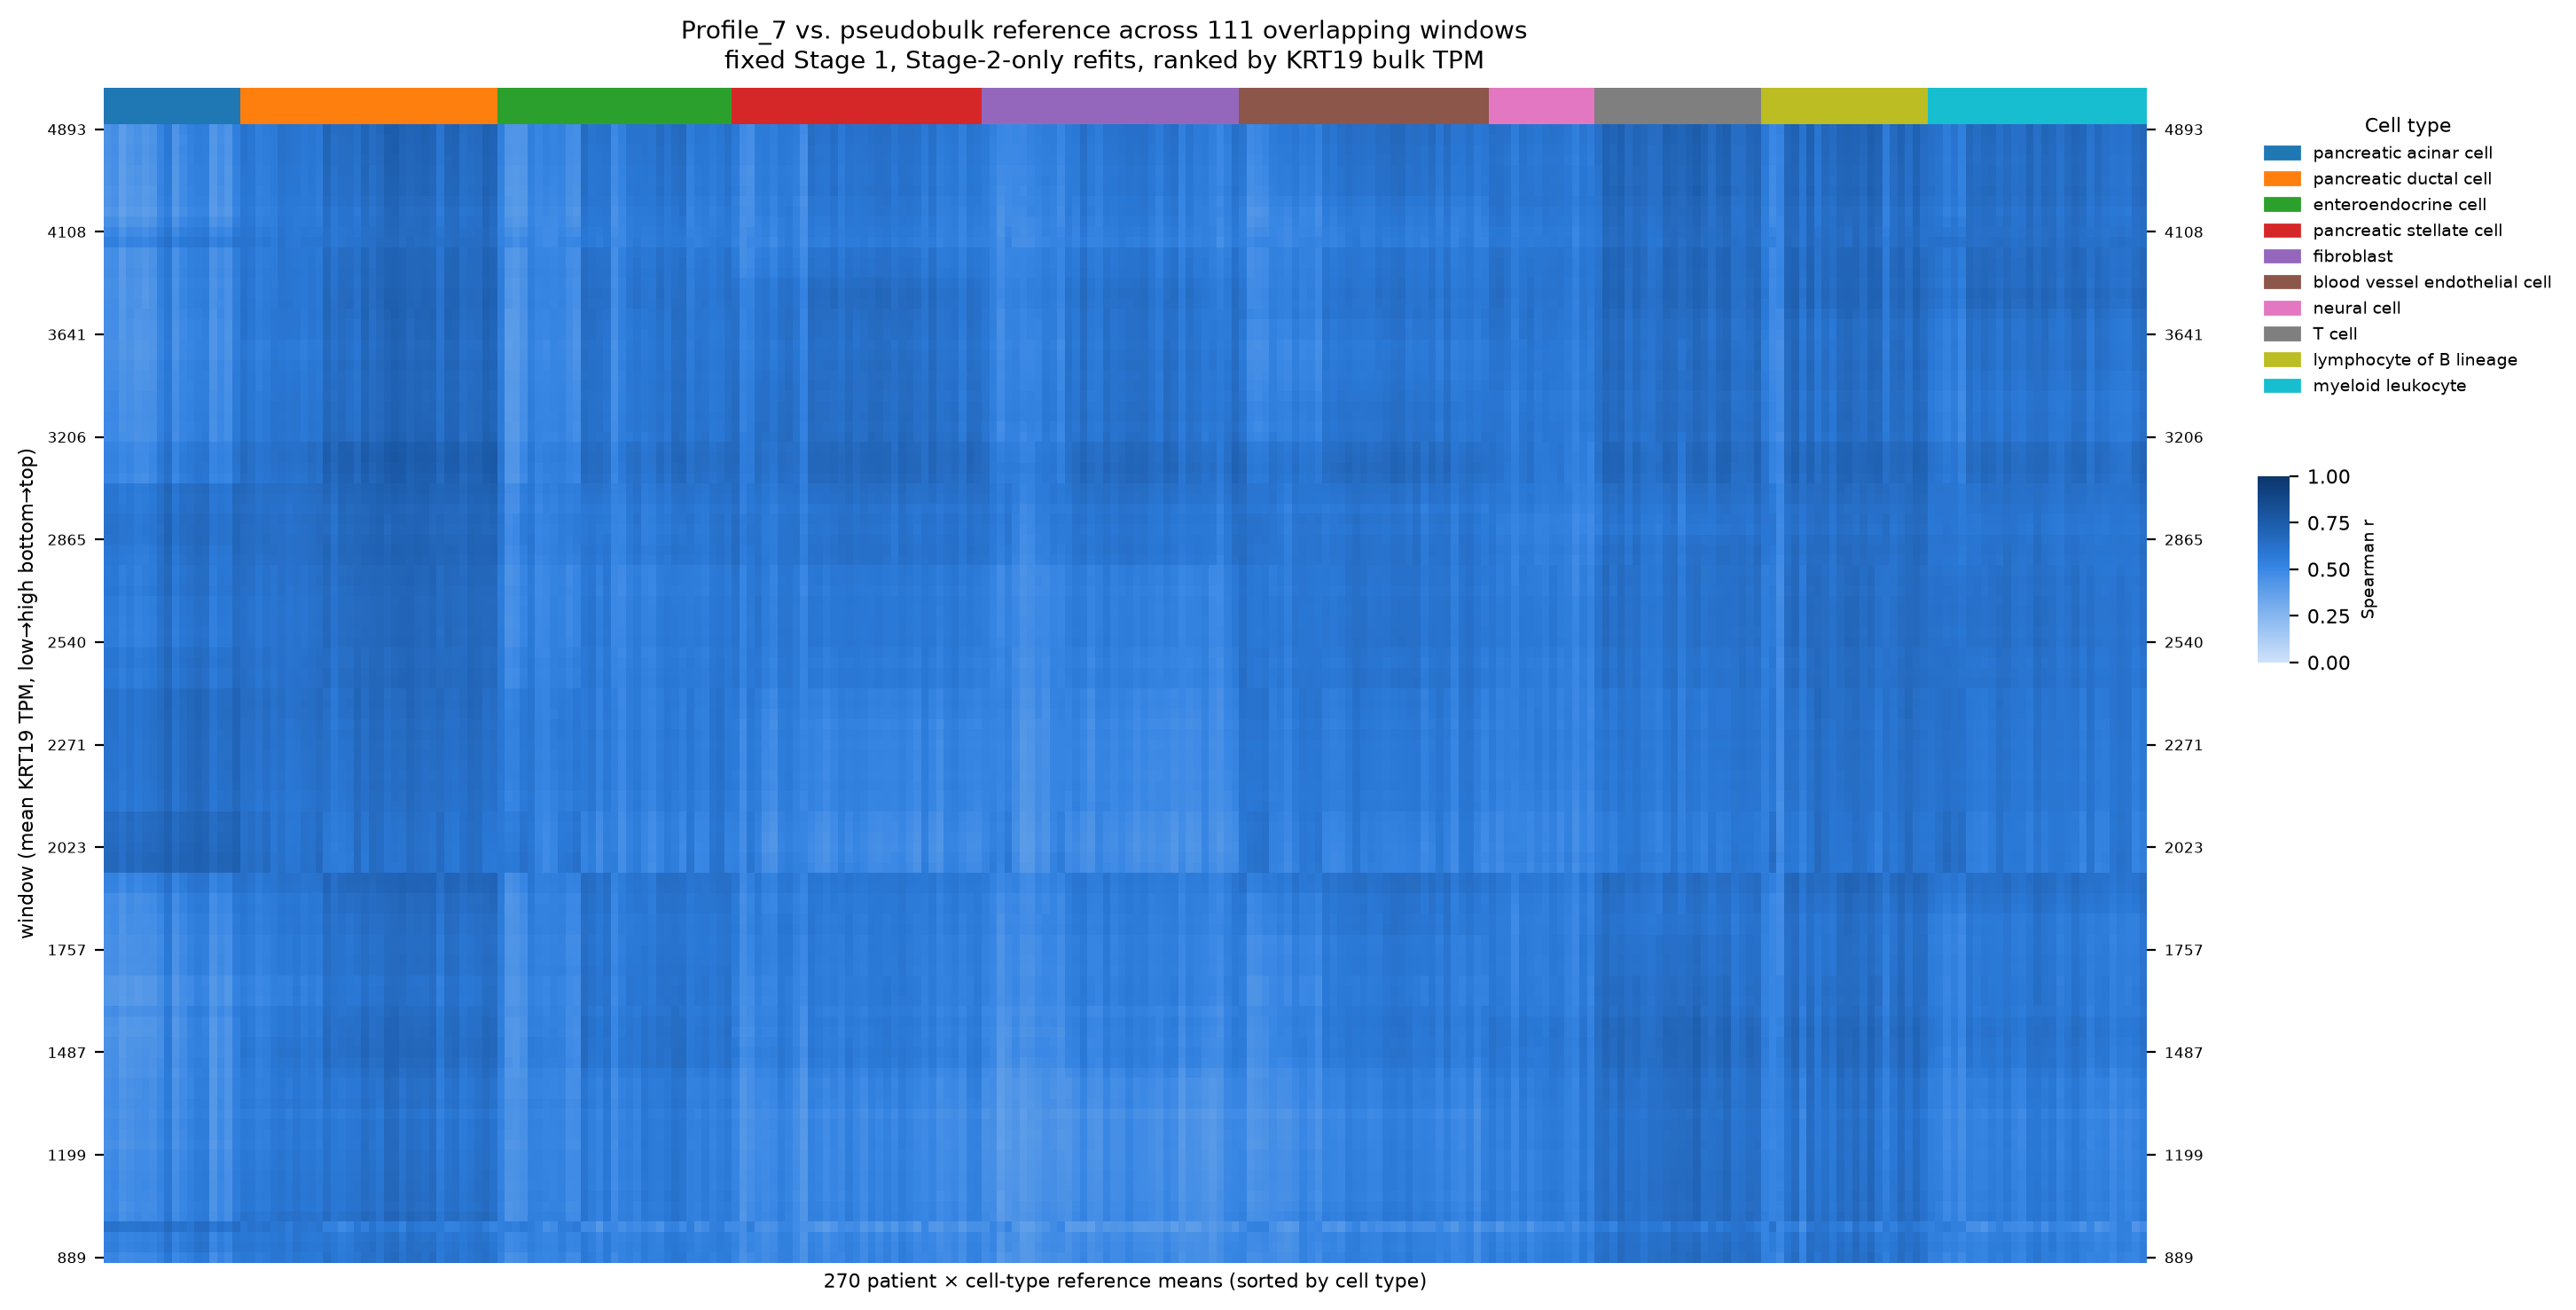

The table this chart was drawn from, first rows:
	N1 | pancreatic acinar cell	N10 | pancreatic acinar cell	N11 | pancreatic acinar cell	N2 | pancreatic acinar cell	N7 | pancreatic acinar cell	N8 | pancreatic acinar cell	N9 | pancreatic acinar cell	T12 | pancreatic acinar cell	T13 | pancreatic acinar cell	T15 | pancreatic acinar cell	T16 | pancreatic acinar cell	T19 | pancreatic acinar cell	T2 | pancreatic acinar cell	T21 | pancreatic acinar cell	T24 | pancreatic acinar cell	T5 | pancreatic acinar cell	T6 | pancreatic acinar cell	T7 | pancreatic acinar cell	N1 | pancreatic ductal cell	N10 | pancreatic ductal cell	N11 | pancreatic ductal cell	N2 | pancreatic ductal cell	N3 | pancreatic ductal cell
w000_040	0.4976	0.5109	0.4728	0.4782	0.4904	0.4946	0.4889	0.5266	0.593	0.4913	0.5195	0.5379	0.5766	0.5733	0.4606	0.5171	0.4795	0.5631	0.584	0.5786	0.55	0.5629	0.5955
w001_041	0.5398	0.5505	0.5127	0.5216	0.5327	0.5365	0.5284	0.5619	0.6267	0.5282	0.5647	0.5792	0.6245	0.6198	0.5049	0.5549	0.517	0.6048	0.5962	0.5971	0.5747	0.5862	0.5978
w002_042	0.529	0.5405	0.5046	0.514	0.5215	0.5273	0.5204	0.5507	0.6138	0.5155	0.5502	0.5632	0.6128	0.6017	0.4949	0.5463	0.509	0.5928	0.5843	0.5841	0.5671	0.5769	0.5835
w003_043	0.6176	0.6283	0.5959	0.6038	0.6083	0.6199	0.6085	0.5984	0.6642	0.6069	0.6271	0.5951	0.6563	0.6563	0.586	0.6312	0.5966	0.6551	0.5883	0.6203	0.6033	0.623	0.5918
w004_044	0.492	0.5083	0.4513	0.4742	0.494	0.4839	0.4875	0.5111	0.597	0.4773	0.5078	0.5426	0.5652	0.5734	0.4493	0.5007	0.4676	0.5641	0.6211	0.6128	0.5746	0.5851	0.6154
w005_045	0.4808	0.4919	0.4409	0.4626	0.4786	0.4758	0.4717	0.5087	0.5862	0.4677	0.5017	0.5318	0.5543	0.5637	0.4405	0.4969	0.4549	0.5484	0.5959	0.5846	0.5541	0.5615	0.5975
w006_046	0.4811	0.4952	0.4518	0.4692	0.4844	0.485	0.4742	0.5118	0.5898	0.4689	0.5068	0.5356	0.5653	0.5734	0.4418	0.4963	0.4586	0.5551	0.5989	0.5913	0.5587	0.5676	0.6093
w007_047	0.4826	0.5008	0.4533	0.4707	0.487	0.4907	0.4772	0.5199	0.5878	0.4696	0.5066	0.5382	0.5663	0.5727	0.4417	0.4993	0.4593	0.5554	0.5965	0.5914	0.5564	0.569	0.5959
w008_048	0.4804	0.4977	0.4493	0.4692	0.4856	0.487	0.4754	0.5168	0.5867	0.4676	0.5055	0.5349	0.5653	0.5714	0.4398	0.5014	0.4578	0.5541	0.592	0.5863	0.5528	0.5634	0.5948
w009_049	0.4746	0.4921	0.4455	0.4636	0.4804	0.4821	0.4692	0.512	0.5802	0.4618	0.4999	0.5297	0.5613	0.5658	0.4341	0.4966	0.4528	0.549	0.586	0.5804	0.5479	0.5575	0.5906
w010_050	0.4723	0.4914	0.4422	0.4608	0.4788	0.4794	0.4674	0.5086	0.5766	0.4574	0.4941	0.5287	0.5604	0.5604	0.4304	0.4924	0.4487	0.5463	0.5857	0.5807	0.5464	0.5575	0.5876
w011_051	0.4528	0.4678	0.4206	0.4388	0.4571	0.4628	0.4457	0.4921	0.5592	0.4387	0.4776	0.5083	0.5415	0.5434	0.4099	0.477	0.4293	0.5361	0.5698	0.5599	0.5286	0.5371	0.577
w012_052	0.4629	0.478	0.4335	0.4491	0.4676	0.4724	0.4562	0.5012	0.5671	0.4477	0.4869	0.5208	0.5529	0.5538	0.42	0.4883	0.4399	0.5396	0.5709	0.5645	0.5325	0.5419	0.5789
w013_053	0.4667	0.4816	0.4386	0.4525	0.4707	0.4762	0.4593	0.5047	0.5714	0.4511	0.491	0.5254	0.5564	0.5571	0.4238	0.4913	0.4431	0.5433	0.5774	0.5698	0.5385	0.5474	0.5879
w014_054	0.4543	0.4669	0.4325	0.4422	0.4581	0.4726	0.4488	0.4952	0.5521	0.4397	0.4812	0.5065	0.5468	0.542	0.4144	0.4837	0.4321	0.5294	0.5542	0.5477	0.525	0.5258	0.5671
w015_055	0.4681	0.4798	0.4395	0.4534	0.4718	0.4725	0.46	0.498	0.5721	0.4487	0.4881	0.5214	0.5569	0.5532	0.4243	0.4912	0.4445	0.5405	0.5844	0.574	0.5434	0.5507	0.5895
w016_056	0.4577	0.4736	0.4306	0.4462	0.4565	0.4718	0.4533	0.4887	0.5652	0.4441	0.4833	0.5016	0.546	0.5457	0.4188	0.4809	0.4381	0.5364	0.5676	0.5619	0.528	0.5392	0.5726
w017_057	0.4593	0.4787	0.4351	0.4494	0.4599	0.4731	0.4553	0.4929	0.5671	0.4435	0.4825	0.5053	0.5503	0.5475	0.4214	0.4825	0.4387	0.532	0.5701	0.5656	0.5318	0.5427	0.5704
w018_058	0.4467	0.4662	0.4114	0.436	0.4426	0.451	0.4408	0.4767	0.5703	0.433	0.4713	0.5088	0.5371	0.543	0.4133	0.4712	0.4298	0.5308	0.5819	0.5679	0.5202	0.5402	0.5744
w019_059	0.4531	0.4645	0.4141	0.4427	0.4481	0.4559	0.4476	0.4765	0.5817	0.4453	0.4824	0.5253	0.5496	0.5408	0.4234	0.485	0.4411	0.5404	0.5986	0.5733	0.5256	0.5498	0.5906
w020_060	0.4502	0.4586	0.4057	0.4387	0.4435	0.4501	0.4432	0.4618	0.5812	0.44	0.4728	0.522	0.5343	0.5282	0.4234	0.4714	0.4343	0.5319	0.6151	0.5842	0.5418	0.5557	0.5991
w021_061	0.4474	0.4559	0.4035	0.4392	0.4404	0.4442	0.4422	0.4621	0.579	0.4342	0.4702	0.5207	0.5355	0.5276	0.4208	0.473	0.4392	0.5333	0.6089	0.5804	0.5335	0.5495	0.5901
w022_062	0.4269	0.4393	0.4032	0.4246	0.4208	0.4286	0.4294	0.4622	0.5686	0.4214	0.4577	0.5137	0.5365	0.5185	0.4115	0.4689	0.4371	0.5338	0.5836	0.5608	0.5126	0.5259	0.5673
w023_063	0.4353	0.4457	0.4027	0.4296	0.4245	0.4319	0.4312	0.4569	0.5677	0.4211	0.4612	0.5161	0.5375	0.5146	0.4154	0.4718	0.4369	0.5314	0.5882	0.5616	0.5157	0.5325	0.5679
w024_064	0.4609	0.4751	0.4365	0.4535	0.4518	0.462	0.4573	0.4759	0.5769	0.4466	0.481	0.5354	0.5606	0.5352	0.4445	0.494	0.4583	0.5541	0.5809	0.565	0.5222	0.539	0.5641
w025_065	0.4227	0.4193	0.3972	0.4232	0.4063	0.4198	0.42	0.466	0.5414	0.4184	0.4675	0.4834	0.5246	0.5046	0.424	0.4639	0.4231	0.5217	0.5475	0.523	0.4867	0.5013	0.5339
w026_066	0.4245	0.4213	0.4062	0.4265	0.408	0.4211	0.4208	0.4653	0.5403	0.4194	0.4689	0.4881	0.5258	0.5052	0.4241	0.4642	0.4226	0.5222	0.5541	0.5272	0.4964	0.506	0.5391
w027_067	0.4227	0.4166	0.4018	0.4241	0.404	0.419	0.4181	0.4617	0.5354	0.4185	0.467	0.4836	0.5205	0.4998	0.424	0.4621	0.4206	0.5172	0.5469	0.5204	0.4909	0.5001	0.5354
w028_068	0.4527	0.4644	0.4326	0.4514	0.4511	0.456	0.455	0.4938	0.5772	0.4427	0.4894	0.5273	0.5508	0.5392	0.4445	0.4882	0.4606	0.5531	0.5756	0.5551	0.5078	0.5316	0.5545
w029_069	0.4564	0.4679	0.4345	0.4536	0.4536	0.4567	0.4574	0.4927	0.5803	0.4462	0.4914	0.5264	0.5521	0.5423	0.4477	0.49	0.4616	0.5544	0.5785	0.5571	0.5089	0.5338	0.5551
w030_070	0.4521	0.4653	0.4321	0.4494	0.4516	0.4575	0.4531	0.4882	0.5766	0.4424	0.4878	0.5218	0.547	0.5376	0.4469	0.4867	0.4591	0.5516	0.575	0.5535	0.509	0.5312	0.5568
w031_071	0.4513	0.4638	0.4347	0.4463	0.4493	0.4582	0.451	0.4838	0.5754	0.443	0.4845	0.5191	0.5455	0.5358	0.444	0.4834	0.4559	0.5514	0.5734	0.5523	0.509	0.5312	0.5547
w032_072	0.4627	0.4816	0.4335	0.4687	0.4601	0.4649	0.4682	0.4977	0.5869	0.4567	0.4964	0.5335	0.5492	0.5484	0.4614	0.4925	0.4752	0.5629	0.5931	0.5692	0.5325	0.5493	0.5612
w033_073	0.4615	0.4804	0.4336	0.4673	0.4598	0.4625	0.4674	0.4954	0.5854	0.4548	0.4943	0.5331	0.5489	0.5475	0.4586	0.4913	0.4734	0.5622	0.5912	0.5671	0.5294	0.5479	0.5591
w034_074	0.4712	0.4798	0.4407	0.4773	0.4618	0.4708	0.4789	0.5178	0.5941	0.4748	0.516	0.5578	0.5745	0.566	0.4711	0.5034	0.4914	0.5827	0.5979	0.5716	0.5357	0.558	0.5698
w035_075	0.4661	0.4718	0.4343	0.4747	0.4538	0.466	0.4756	0.5187	0.5925	0.4704	0.5158	0.552	0.5692	0.5674	0.4662	0.5009	0.4906	0.5771	0.5916	0.5658	0.5259	0.551	0.5631
w036_076	0.5163	0.5216	0.4758	0.5196	0.4938	0.5186	0.5209	0.5662	0.6347	0.5137	0.5571	0.5979	0.6114	0.6079	0.51	0.5474	0.537	0.6219	0.6285	0.6038	0.5597	0.5922	0.5954
w037_077	0.5203	0.5259	0.4793	0.5239	0.4979	0.5222	0.5252	0.5697	0.6387	0.5176	0.5607	0.602	0.615	0.6124	0.5145	0.5514	0.5412	0.6256	0.6332	0.6087	0.5641	0.5967	0.5991
w038_078	0.6769	0.6822	0.6336	0.6847	0.6529	0.6821	0.6853	0.694	0.7334	0.6758	0.7063	0.7033	0.7248	0.7162	0.6706	0.7061	0.6975	0.7296	0.6291	0.6555	0.6245	0.6684	0.5974
w039_079	0.6792	0.6833	0.6363	0.6854	0.6571	0.6869	0.6914	0.6965	0.7345	0.6793	0.7101	0.7125	0.7338	0.7216	0.6689	0.7109	0.7009	0.7322	0.6275	0.6533	0.6222	0.6653	0.5982
w040_080	0.6646	0.6669	0.6292	0.6715	0.6431	0.6683	0.6756	0.6823	0.7233	0.6643	0.6937	0.7001	0.7275	0.7051	0.6525	0.69	0.6897	0.7221	0.6207	0.6461	0.6121	0.6558	0.5853
w041_081	0.6577	0.6584	0.6227	0.6653	0.6353	0.6586	0.6672	0.6822	0.7194	0.659	0.6863	0.6954	0.7226	0.7026	0.6462	0.6811	0.6847	0.7177	0.6185	0.643	0.6092	0.6534	0.5878
w042_082	0.652	0.6545	0.6181	0.6609	0.6292	0.6531	0.6604	0.6738	0.7159	0.6537	0.6804	0.6896	0.7133	0.6962	0.6426	0.6748	0.6768	0.7121	0.6177	0.6415	0.6076	0.6507	0.5871
w043_083	0.6586	0.6609	0.6222	0.6682	0.6374	0.6602	0.6678	0.6796	0.7228	0.6613	0.6861	0.6955	0.7202	0.7022	0.6508	0.6816	0.6833	0.719	0.6233	0.6453	0.6128	0.657	0.5924
w044_084	0.5969	0.5991	0.5672	0.6067	0.5703	0.5939	0.6037	0.6365	0.6821	0.5966	0.6317	0.661	0.6779	0.6562	0.5888	0.6217	0.623	0.6783	0.613	0.6153	0.5859	0.6197	0.5832
w045_085	0.5983	0.6012	0.5695	0.6072	0.5742	0.5958	0.606	0.6396	0.6823	0.5968	0.6335	0.6642	0.68	0.659	0.59	0.6211	0.624	0.6794	0.6154	0.6201	0.5885	0.6242	0.5882
w046_086	0.6055	0.6089	0.5766	0.6135	0.5825	0.602	0.6142	0.6452	0.6883	0.6023	0.6407	0.6705	0.6866	0.6642	0.5961	0.6296	0.6318	0.6889	0.6206	0.6267	0.5943	0.6322	0.5984
w047_087	0.6091	0.6127	0.5804	0.616	0.5864	0.6062	0.6177	0.647	0.6889	0.6066	0.6421	0.6725	0.6908	0.6635	0.598	0.633	0.6368	0.6927	0.6178	0.6254	0.5969	0.6341	0.5973
w048_088	0.6129	0.6147	0.5888	0.6199	0.5857	0.6074	0.6206	0.6458	0.6894	0.61	0.6466	0.6771	0.6907	0.6669	0.601	0.6382	0.6409	0.6942	0.6246	0.6295	0.5998	0.6394	0.6063
w049_089	0.6115	0.6123	0.5858	0.6177	0.5851	0.6064	0.6196	0.6459	0.691	0.6096	0.646	0.6753	0.6901	0.6673	0.5985	0.6367	0.6395	0.6949	0.627	0.6307	0.5984	0.639	0.6081
w050_090	0.6113	0.6138	0.5867	0.6185	0.5875	0.6068	0.6206	0.6447	0.6906	0.6088	0.6448	0.6736	0.6899	0.6666	0.5976	0.6381	0.6398	0.6953	0.6277	0.6329	0.6011	0.6412	0.61
w051_091	0.6144	0.618	0.5856	0.621	0.5904	0.6095	0.6227	0.6498	0.6952	0.6119	0.6477	0.677	0.6915	0.6706	0.603	0.6396	0.6455	0.6981	0.6332	0.6383	0.6076	0.6457	0.6099
w052_092	0.62	0.6252	0.5892	0.6271	0.595	0.6127	0.6295	0.655	0.6962	0.6172	0.6545	0.6752	0.6965	0.6734	0.6065	0.6443	0.6492	0.7005	0.6299	0.6401	0.6076	0.6456	0.607
w053_093	0.6219	0.6263	0.5843	0.6273	0.5979	0.6107	0.6281	0.6591	0.706	0.6248	0.6556	0.6786	0.7021	0.6788	0.6121	0.6465	0.6535	0.7024	0.6414	0.6499	0.615	0.6528	0.6109
w054_094	0.6228	0.6256	0.5886	0.6282	0.5972	0.6134	0.6274	0.6542	0.7078	0.6268	0.6561	0.6771	0.7031	0.6794	0.6116	0.6438	0.6512	0.7059	0.6471	0.6524	0.6213	0.6574	0.6188
w055_095	0.6235	0.6245	0.5896	0.6287	0.5964	0.6139	0.6275	0.6549	0.7065	0.6272	0.6567	0.6777	0.7031	0.6793	0.6111	0.6446	0.6518	0.7054	0.6443	0.6495	0.6188	0.6556	0.6178
w056_096	0.5803	0.5822	0.5411	0.5818	0.5467	0.5625	0.5781	0.6213	0.6753	0.5768	0.6166	0.6325	0.6565	0.6354	0.5663	0.6036	0.6039	0.6682	0.6436	0.6305	0.5936	0.6294	0.605
w057_097	0.5802	0.5811	0.5416	0.5803	0.5447	0.5594	0.5776	0.62	0.6728	0.5768	0.6169	0.6311	0.6546	0.6329	0.5659	0.6048	0.6036	0.6669	0.642	0.6285	0.5905	0.6269	0.6045
w058_098	0.5958	0.5965	0.5591	0.5966	0.5641	0.5777	0.5917	0.6306	0.682	0.5923	0.6292	0.6486	0.6698	0.6503	0.5826	0.6216	0.6196	0.6748	0.6376	0.6329	0.599	0.6367	0.6074
w059_099	0.5956	0.5967	0.5561	0.5914	0.5556	0.5711	0.5865	0.6356	0.681	0.5878	0.6265	0.637	0.6609	0.6456	0.578	0.6139	0.6132	0.6708	0.6353	0.6292	0.5989	0.6314	0.6065
... 51 more rows
